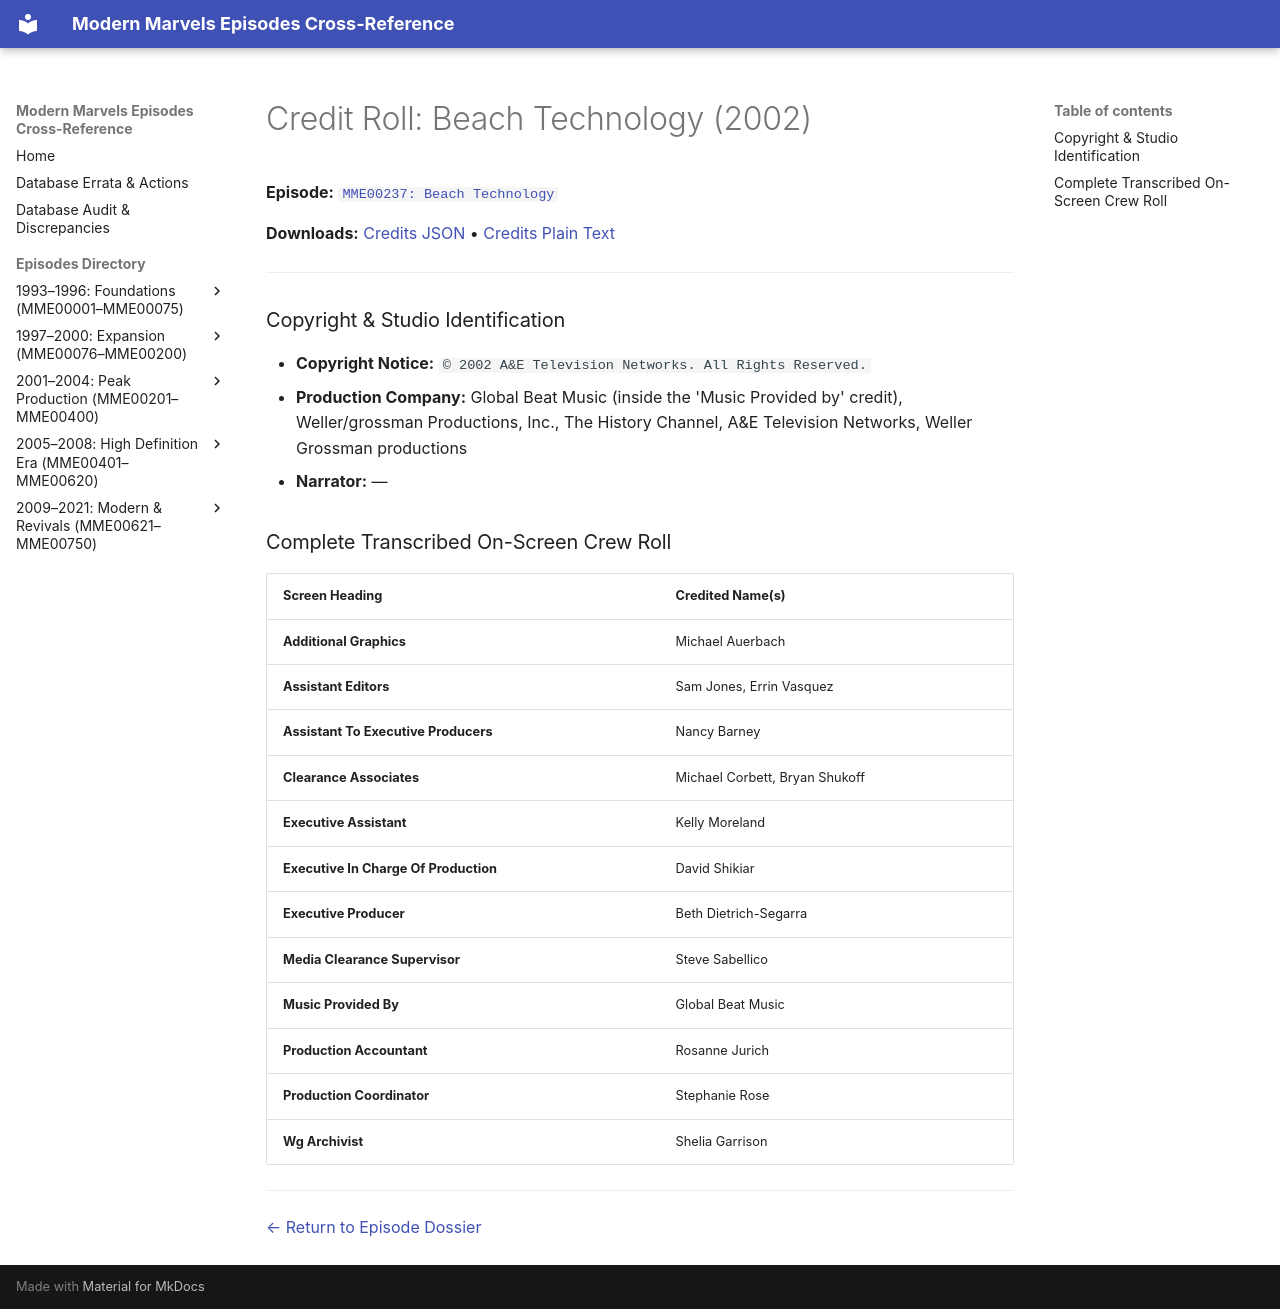

repository: ModernMarvelsFan/ModernMarvels · page: credits/MME00237-credits/index.html · generator: mkdocs

# Credit Roll: Beach Technology (2002)
**Episode:** [`MME00237: Beach Technology`](../episodes/MME00237.md)

**Downloads:** [Credits JSON](json/MME00237-credits.json) • [Credits Plain Text](txt/MME00237-credits.txt)

---

### Copyright & Studio Identification
* **Copyright Notice:** `© 2002 A&E Television Networks. All Rights Reserved.`
* **Production Company:** Global Beat Music (inside the 'Music Provided by' credit), Weller/grossman Productions, Inc., The History Channel, A&E Television Networks, Weller Grossman productions
* **Narrator:** —

### Complete Transcribed On-Screen Crew Roll

| Screen Heading | Credited Name(s) |
| :--- | :--- |
| **Additional Graphics** | Michael Auerbach |
| **Assistant Editors** | Sam Jones, Errin Vasquez |
| **Assistant To Executive Producers** | Nancy Barney |
| **Clearance Associates** | Michael Corbett, Bryan Shukoff |
| **Executive Assistant** | Kelly Moreland |
| **Executive In Charge Of Production** | David Shikiar |
| **Executive Producer** | Beth Dietrich-Segarra |
| **Media Clearance Supervisor** | Steve Sabellico |
| **Music Provided By** | Global Beat Music |
| **Production Accountant** | Rosanne Jurich |
| **Production Coordinator** | Stephanie Rose |
| **Wg Archivist** | Shelia Garrison |

---
[← Return to Episode Dossier](../episodes/MME00237.md)
